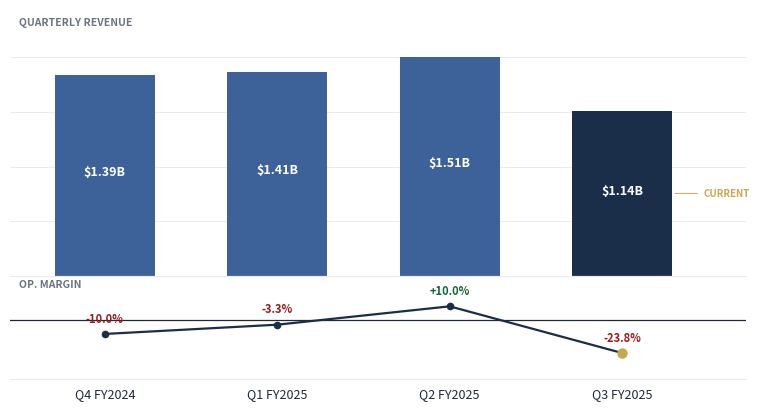

Here is the Python script that generated this plot:
"""
Chorus AI Systems — Financial Trend Chart
Bloomberg / FT print-quality style

Two-panel design:
  Top:    Quarterly revenue — clean bars, value labels centered inside
  Bottom: Operating margin — line with labelled data points
"""

import matplotlib
matplotlib.use('Agg')
import matplotlib.pyplot as plt
import matplotlib.gridspec as gridspec
import numpy as np
from pathlib import Path

# ── Brand palette ──────────────────────────────────────────────────────────────
NAVY      = "#1A2E4A"
STEEL     = "#3D6199"   # history bars
GOLD      = "#C9A84C"
CHARCOAL  = "#1F2937"
MID_GRAY  = "#6B7280"
GRID      = "#EBEBEB"
GREEN     = "#166534"
RED       = "#991B1B"
WHITE     = "#FFFFFF"


def generate_trend_chart(
    historical_financials: list[dict],
    output_path: str = "trend_chart.png",
    company_name: str = "",
) -> str:
    """Generate a print-quality two-panel trend chart PNG."""
    if not historical_financials:
        raise ValueError("No historical financial data to chart")

    quarters, revenues, op_margins = [], [], []
    for snap in historical_financials:
        quarters.append(snap.get("quarter_label", "?"))
        revenues.append(_parse_value_to_billions(snap.get("revenue", "")))
        op_margins.append(_parse_pct(snap.get("operating_margin_pct", "")))

    n = len(quarters)
    x = np.arange(n)
    valid_rev  = [r if r is not None else 0 for r in revenues]
    max_rev    = max(valid_rev) if any(r > 0 for r in valid_rev) else 1
    has_margins = any(m is not None for m in op_margins)

    # ── Figure & panels ────────────────────────────────────────────────────────
    if has_margins:
        fig = plt.figure(figsize=(9.5, 4.8), facecolor=WHITE)
        gs  = gridspec.GridSpec(
            2, 1, figure=fig,
            height_ratios=[2.6, 1.0],
            hspace=0.0,
        )
        ax1 = fig.add_subplot(gs[0])
        ax2 = fig.add_subplot(gs[1])
    else:
        fig, ax1 = plt.subplots(1, 1, figsize=(9.5, 3.0), facecolor=WHITE)
        ax2 = None

    # ── Revenue bars ───────────────────────────────────────────────────────────
    ax1.set_facecolor(WHITE)

    # Lighter steel for history, navy for current quarter
    bar_colors = [STEEL] * (n - 1) + [NAVY]
    bars = ax1.bar(
        x, valid_rev, color=bar_colors, width=0.58,
        zorder=2, linewidth=0,
    )

    # Value labels: inside bar if tall enough, above otherwise
    for i, (bar, rev) in enumerate(zip(bars, revenues)):
        if rev is None or rev == 0:
            continue
        label = f"${rev:.2f}B" if rev >= 1 else f"${rev * 1000:.0f}M"
        bar_h = bar.get_height()
        bx    = bar.get_x() + bar.get_width() / 2
        if bar_h > max_rev * 0.18:
            ax1.text(bx, bar_h * 0.52, label,
                     ha="center", va="center",
                     fontsize=9, color=WHITE, fontweight="bold",
                     fontfamily="sans-serif")
        else:
            ax1.text(bx, bar_h + max_rev * 0.015, label,
                     ha="center", va="bottom",
                     fontsize=8.5, color=CHARCOAL, fontweight="bold",
                     fontfamily="sans-serif")

    # "CURRENT" callout on the right side of the final bar
    last_bar = bars[-1]
    ax1.annotate(
        "CURRENT",
        xy=(last_bar.get_x() + last_bar.get_width(), valid_rev[-1] * 0.5),
        xytext=(last_bar.get_x() + last_bar.get_width() + 0.18, valid_rev[-1] * 0.5),
        ha="left", va="center",
        fontsize=7, color=GOLD, fontweight="bold", fontfamily="sans-serif",
        arrowprops=dict(arrowstyle="-", color=GOLD, lw=0.7),
    )

    ax1.set_xlim(-0.55, n - 0.28)
    ax1.set_ylim(0, max_rev * 1.22)

    # Clean axes
    ax1.set_yticks([])
    ax1.yaxis.set_visible(False)
    _light_gridlines(ax1, max_rev, n_lines=4)

    ax1.set_xticks(x)
    if has_margins:
        ax1.tick_params(axis='x', labelbottom=False, length=0)
    else:
        ax1.set_xticklabels(quarters, fontsize=9, color=CHARCOAL,
                             fontfamily="sans-serif")
        ax1.tick_params(axis='x', length=0)

    _clean_spines(ax1, bottom_color=GRID)

    # Panel label
    ax1.text(0.012, 0.97, "QUARTERLY REVENUE",
             transform=ax1.transAxes, ha="left", va="top",
             fontsize=7.5, color=MID_GRAY, fontweight="bold",
             fontfamily="sans-serif")

    # ── Operating margin panel ─────────────────────────────────────────────────
    if has_margins and ax2 is not None:
        ax2.set_facecolor(WHITE)

        vx = [xi for xi, m in zip(x, op_margins) if m is not None]
        vm = [m  for m  in op_margins if m is not None]

        if vx:
            ax2.plot(vx, vm, color=NAVY, linewidth=1.6, zorder=3,
                     marker="o", markersize=5.5,
                     markerfacecolor=NAVY, markeredgewidth=0)

            # Gold marker on current quarter
            ax2.plot(vx[-1], vm[-1], "o",
                     color=GOLD, markersize=7.5, zorder=4, markeredgewidth=0)

            # Value labels — always place ABOVE the dot so they never clash with x-axis
            y_span = max(vm) - min(vm) if len(vm) > 1 else 10
            pad    = max(y_span * 0.20, 2.5)
            for xi, m in zip(vx, vm):
                sign  = "+" if m >= 0 else ""
                color = GREEN if m >= 0 else RED
                ax2.text(xi, m + pad, f"{sign}{m:.1f}%",
                         ha="center", va="bottom",
                         fontsize=8, color=color, fontweight="bold",
                         fontfamily="sans-serif")

        # Zero baseline
        ax2.axhline(0, color=CHARCOAL, linewidth=0.9, zorder=2)

        # Y limits: enough headroom above for labels, padding below for negative labels
        all_m = [m for m in vm if m is not None] if vx else [0]
        y_min = min(all_m) if all_m else -5
        y_max = max(all_m) if all_m else 5
        y_span_full = max(y_max - y_min, 5)
        ax2.set_ylim(y_min - y_span_full * 0.55, y_max + y_span_full * 0.65)

        # Tidy axes
        ax2.set_xlim(-0.55, n - 0.28)
        ax2.set_xticks(x)
        ax2.set_xticklabels(quarters, fontsize=9, color=CHARCOAL,
                             fontfamily="sans-serif")
        ax2.tick_params(axis='x', length=0, pad=6)
        ax2.set_yticks([])
        ax2.yaxis.set_visible(False)

        _clean_spines(ax2, top_color=GRID, bottom_color=GRID)

        ax2.text(0.012, 0.97, "OP. MARGIN",
                 transform=ax2.transAxes, ha="left", va="top",
                 fontsize=7.5, color=MID_GRAY, fontweight="bold",
                 fontfamily="sans-serif")

    # ── Save ───────────────────────────────────────────────────────────────────
    plt.savefig(output_path, dpi=220, bbox_inches="tight",
                facecolor=WHITE, edgecolor="none")
    plt.close()
    return output_path


# ── Helpers ────────────────────────────────────────────────────────────────────

def _light_gridlines(ax, max_val, n_lines=4):
    for g in np.linspace(0, max_val, n_lines + 1)[1:]:
        ax.axhline(g, color=GRID, linewidth=0.7, zorder=0)


def _clean_spines(ax, top_color=None, bottom_color=None):
    ax.spines["right"].set_visible(False)
    ax.spines["left"].set_visible(False)
    if top_color:
        ax.spines["top"].set_color(top_color)
    else:
        ax.spines["top"].set_visible(False)
    if bottom_color:
        ax.spines["bottom"].set_color(bottom_color)
    else:
        ax.spines["bottom"].set_visible(False)


def _parse_value_to_billions(s: str) -> float | None:
    if not s:
        return None
    s = s.replace("$", "").replace(",", "").strip()
    try:
        if s.upper().endswith("B"):
            return float(s[:-1])
        elif s.upper().endswith("M"):
            return float(s[:-1]) / 1000
        elif s.upper().endswith("K"):
            return float(s[:-1]) / 1_000_000
        else:
            return float(s) / 1e9
    except ValueError:
        return None


def _parse_pct(s: str) -> float | None:
    if not s:
        return None
    s = s.replace("%", "").replace("+", "").strip()
    try:
        return float(s)
    except ValueError:
        return None


# ── CLI test ───────────────────────────────────────────────────────────────────
if __name__ == "__main__":
    test_data = [
        {"quarter_label": "Q4 FY2024", "revenue": "$1.39B", "revenue_yoy_pct": None,   "operating_margin_pct": "-10.0%"},
        {"quarter_label": "Q1 FY2025", "revenue": "$1.41B", "revenue_yoy_pct": None,   "operating_margin_pct": "-3.3%"},
        {"quarter_label": "Q2 FY2025", "revenue": "$1.51B", "revenue_yoy_pct": None,   "operating_margin_pct": "+10.0%"},
        {"quarter_label": "Q3 FY2025", "revenue": "$1.14B", "revenue_yoy_pct": None,   "operating_margin_pct": "-23.8%"},
    ]
    path = generate_trend_chart(
        historical_financials=test_data,
        output_path="test_trend_chart.png",
        company_name="DraftKings Inc."
    )
    print(f"Chart saved: {path}")
